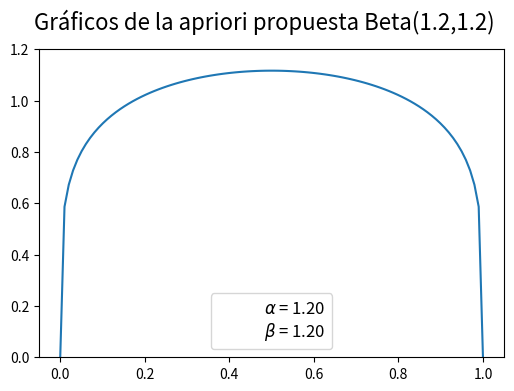
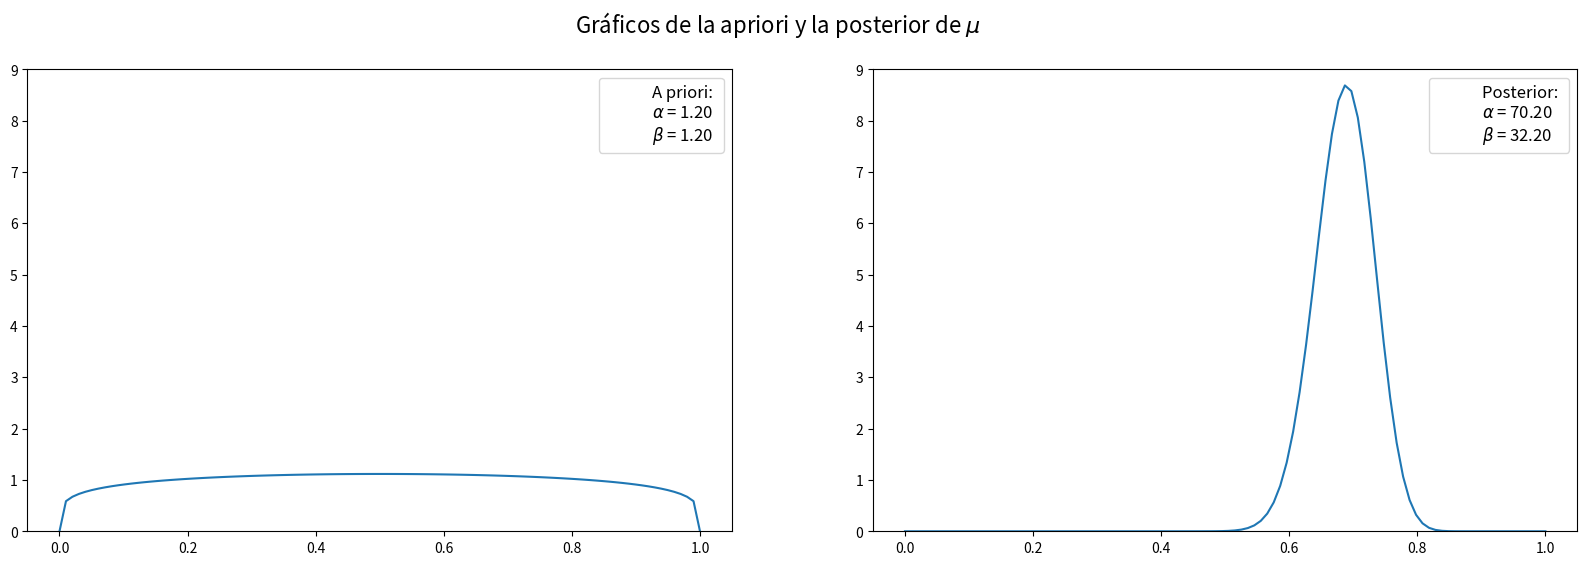

Reproduce these figures in Python, in order. (Note: this script raises an exception after producing the figures.)
# Import librerias
import matplotlib.pyplot as plt
import numpy as np
from scipy import stats

# genera una semilla de los números aleatorios para hacer rpetible el ejercicio
np.random.seed(seed = 500) 

alpha = 5
beta = 2
mu = stats.beta(alpha,beta).rvs(1)

print("mu= ",mu)

N =100
w = stats.binom(n=N, p=mu).rvs(1)

print("w= ",w)

x = np.linspace(0,1,100)
y = stats.beta(1.2,1.2).pdf(x)

fig, ax = plt.subplots(1, 1,sharex = True, sharey = True, figsize=(6,4))
ax.set_ylim(0,1.2)
ax.plot(x,y)
ax.plot(0, 0, label="$\\alpha$ = {:3.2f}\n$\\beta$ = {:3.2f}".format(1.2, 1.2), alpha=0)
ax.legend(fontsize=12)
fig.suptitle('Gráficos de la apriori propuesta Beta(1.2,1.2)',fontsize=16)
plt.show()

from scipy.optimize import minimize_scalar as minimize

def f(t,alpha,beta):
    return  -stats.beta(alpha,beta).pdf(t)

lower = 1e-3
upper = 1  - 1e-3 
mode_f = minimize(f, bounds =(lower,upper),args=( 70.2,32.2), method='bounded' )

mode_f

MAP = mode_f.x

MEAP = stats.beta(70.2,32.2).ppf(0.5)
MEAP
# o también
stats.beta(70.2,32.2).median()

EAP = stats.beta(alpha,beta).mean()
EAP

i_cred_94 = stats.beta(70.2,32.2).ppf((0.03,0.97))
print("I.C. 94\%",i_cred_94)

desv= stats.beta(alpha,beta).std()
desv

x = np.linspace(0,1,100)
y = stats.beta(1.2,1.2).pdf(x)

fig, ax = plt.subplots(1, 2,sharex = True, figsize=(20,6))
ax[0].set_ylim(0,9)
ax[0].plot(x,y)
ax[0].plot(0, 0, label="A priori: \n$\\alpha$ = {:3.2f}\n$\\beta$ = {:3.2f}".format(1.2, 1.2), alpha=0)
ax[0].legend(fontsize=12)

y = stats.beta(70.2,32.2).pdf(x)

ax[1].set_ylim(0,9)
ax[1].plot(x,y)
ax[1].plot(0, 0, label="Posterior: \n$\\alpha$ = {:3.2f}\n$\\beta$ = {:3.2f}".format(70.2, 32.2), alpha=0)
ax[1].legend(fontsize=12)
fig.suptitle('Gráficos de la apriori y la posterior de $\mu$',fontsize=16)
plt.show()

# diccionario de datos

w=69
datos_binom = {'N': N,
               'w': w,
               'a': 1.2,
               'b': 1.2}

datos_binom

binomial_code = """
data {
    int<lower=0> N; // number of esays
    int<lower=0,upper=N> w; // estimated treatment effects
    real<lower=0.0> a; 
    real<lower=0.0> b; 
}

parameters {
    real<lower=0.0001,upper=0.9999> mu;
}

model {
   mu ~ beta(a, b);
    w ~ binomial(N, mu);
}

generated quantities {
    real log_lik;
    int w_hat;
    log_lik = binomial_lpmf(w | N,mu);
    w_hat = binomial_rng(N, mu);
}
"""

print(binomial_code)

# importamos Stan
import pystan

# compile the  model
bm = pystan.StanModel(model_code=binomial_code)

# extract the samples
samples = bm.sampling(data=datos_binom, iter=2000, chains=4)

samples

op = bm.optimizing(data=datos_binom)
op

import arviz as az
import numpy as np
import pandas as pd
import xarray


az.style.use('arviz-darkgrid')

xarray.set_options(display_style="html");

stan_data = az.from_pystan(
    posterior=samples,
    posterior_predictive='w_hat',
    observed_data=['w'],
    log_likelihood={'w': 'log_lik'},
    )

az.plot_density(stan_data, var_names=['mu']);

az.plot_autocorr(stan_data, var_names=("mu"))

az.plot_forest(stan_data, var_names=("mu"))

az.plot_trace(stan_data, var_names=("mu"))

az.plot_mcse(stan_data)

az.summary(samples)

az.plot_posterior(samples)

